Dataset: dataset (GitHub, maisiehapney/PlantCareApp). Classes: boston fern, cactus, chinese money plant, dragon tree, jade plant, orchid, peace lily, peacock plant, rubber plant, snake plant.

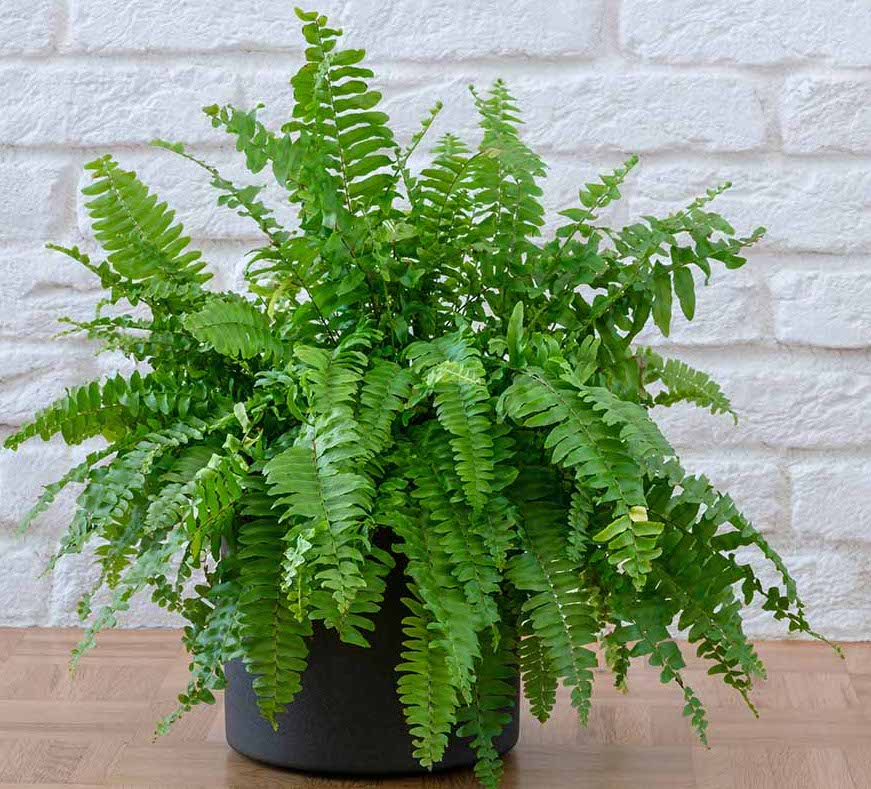
Label: boston fern

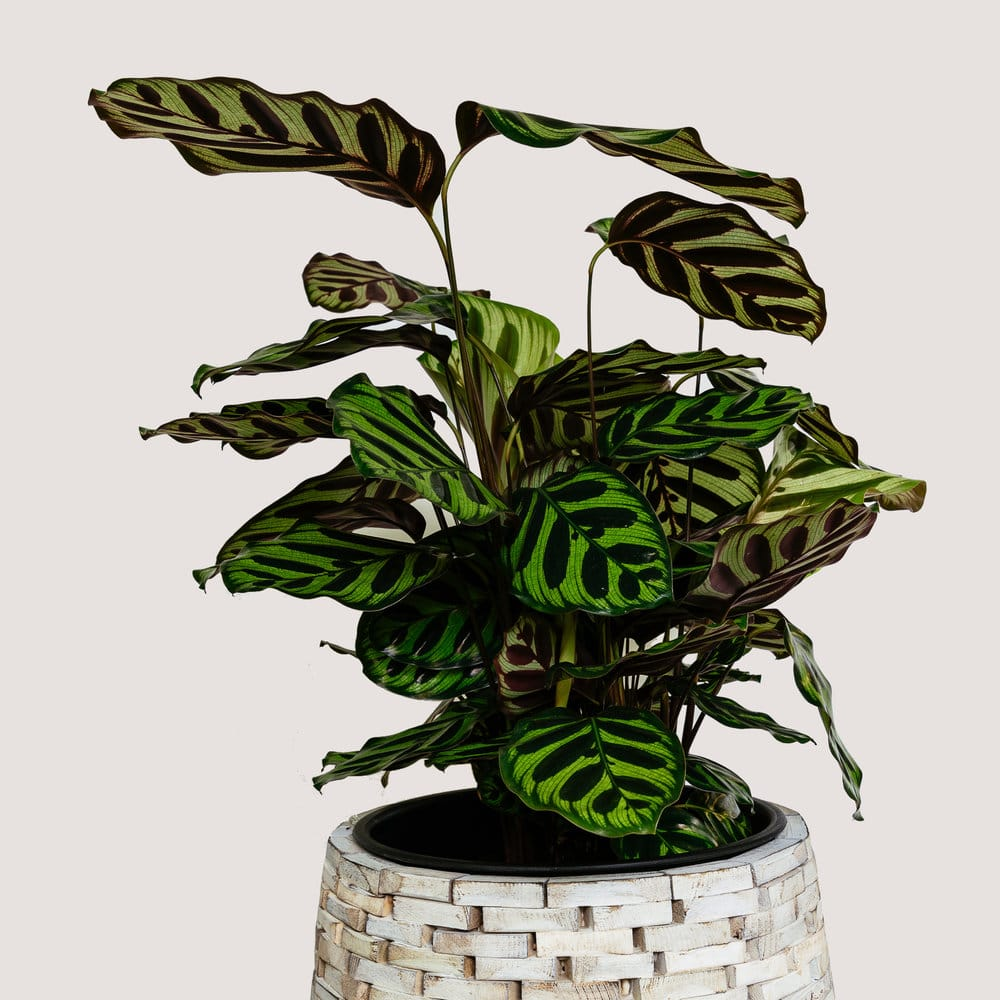
Label: peacock plant

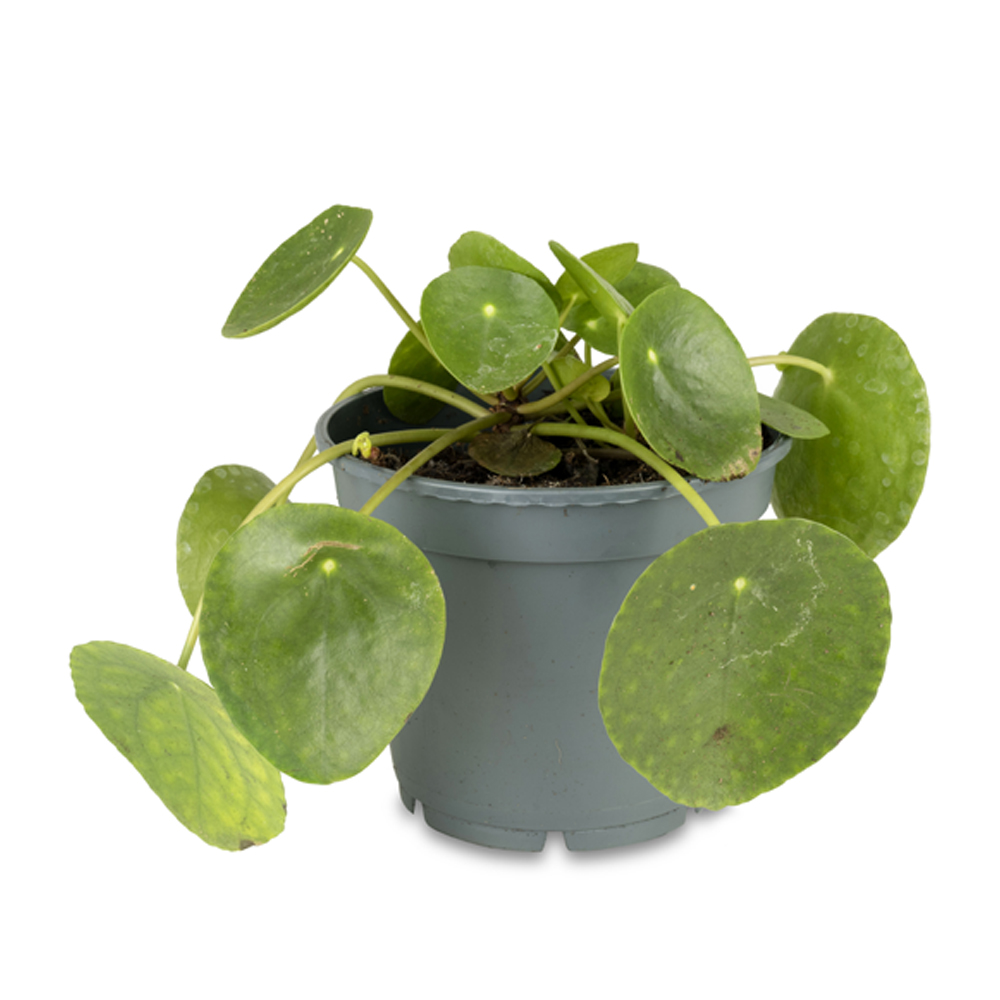
Label: chinese money plant

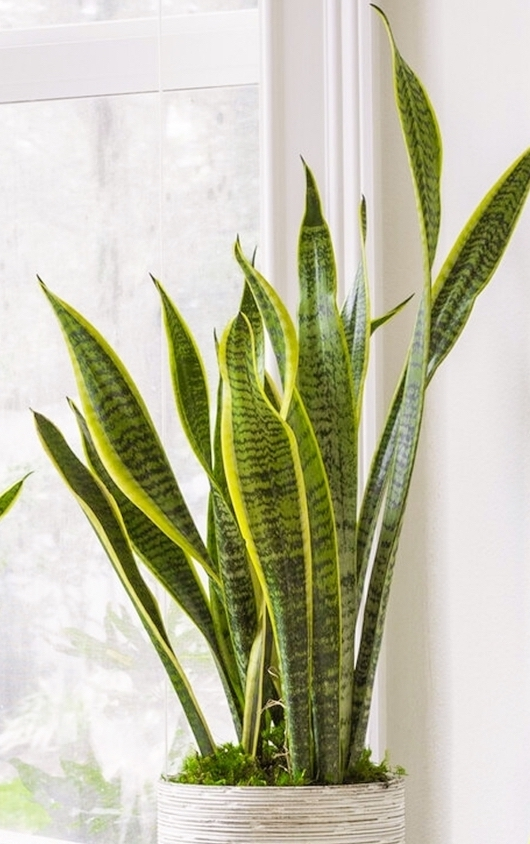
Label: snake plant

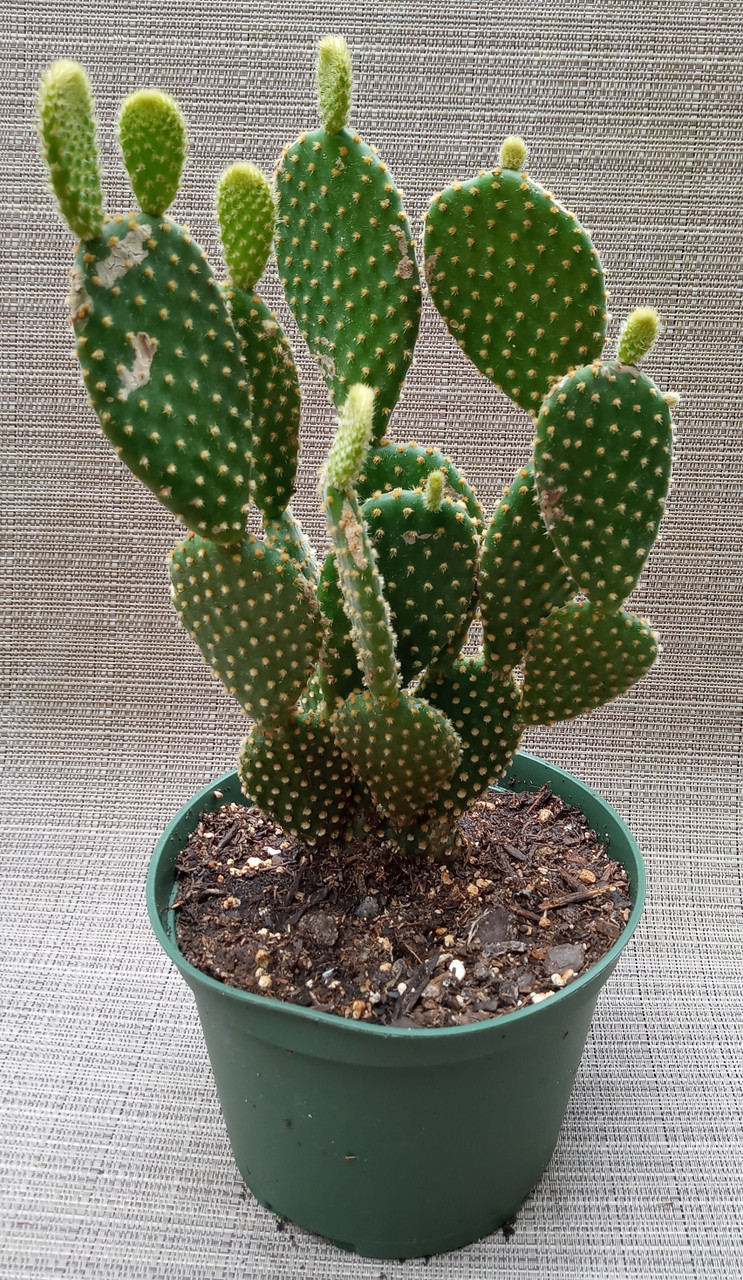
Label: cactus

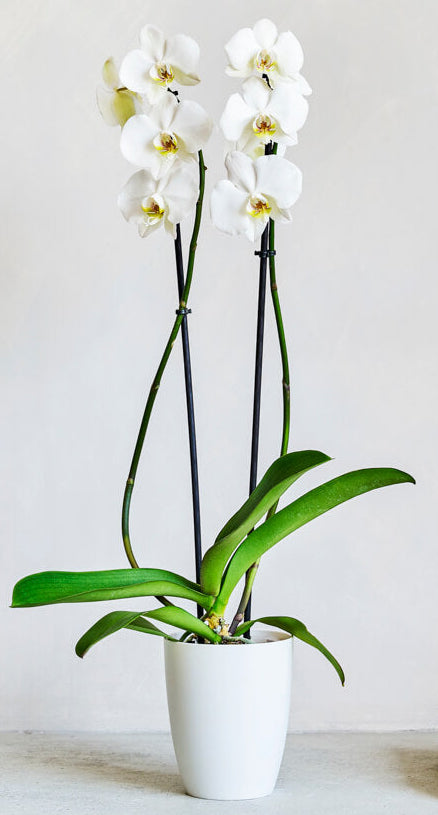
Label: orchid
